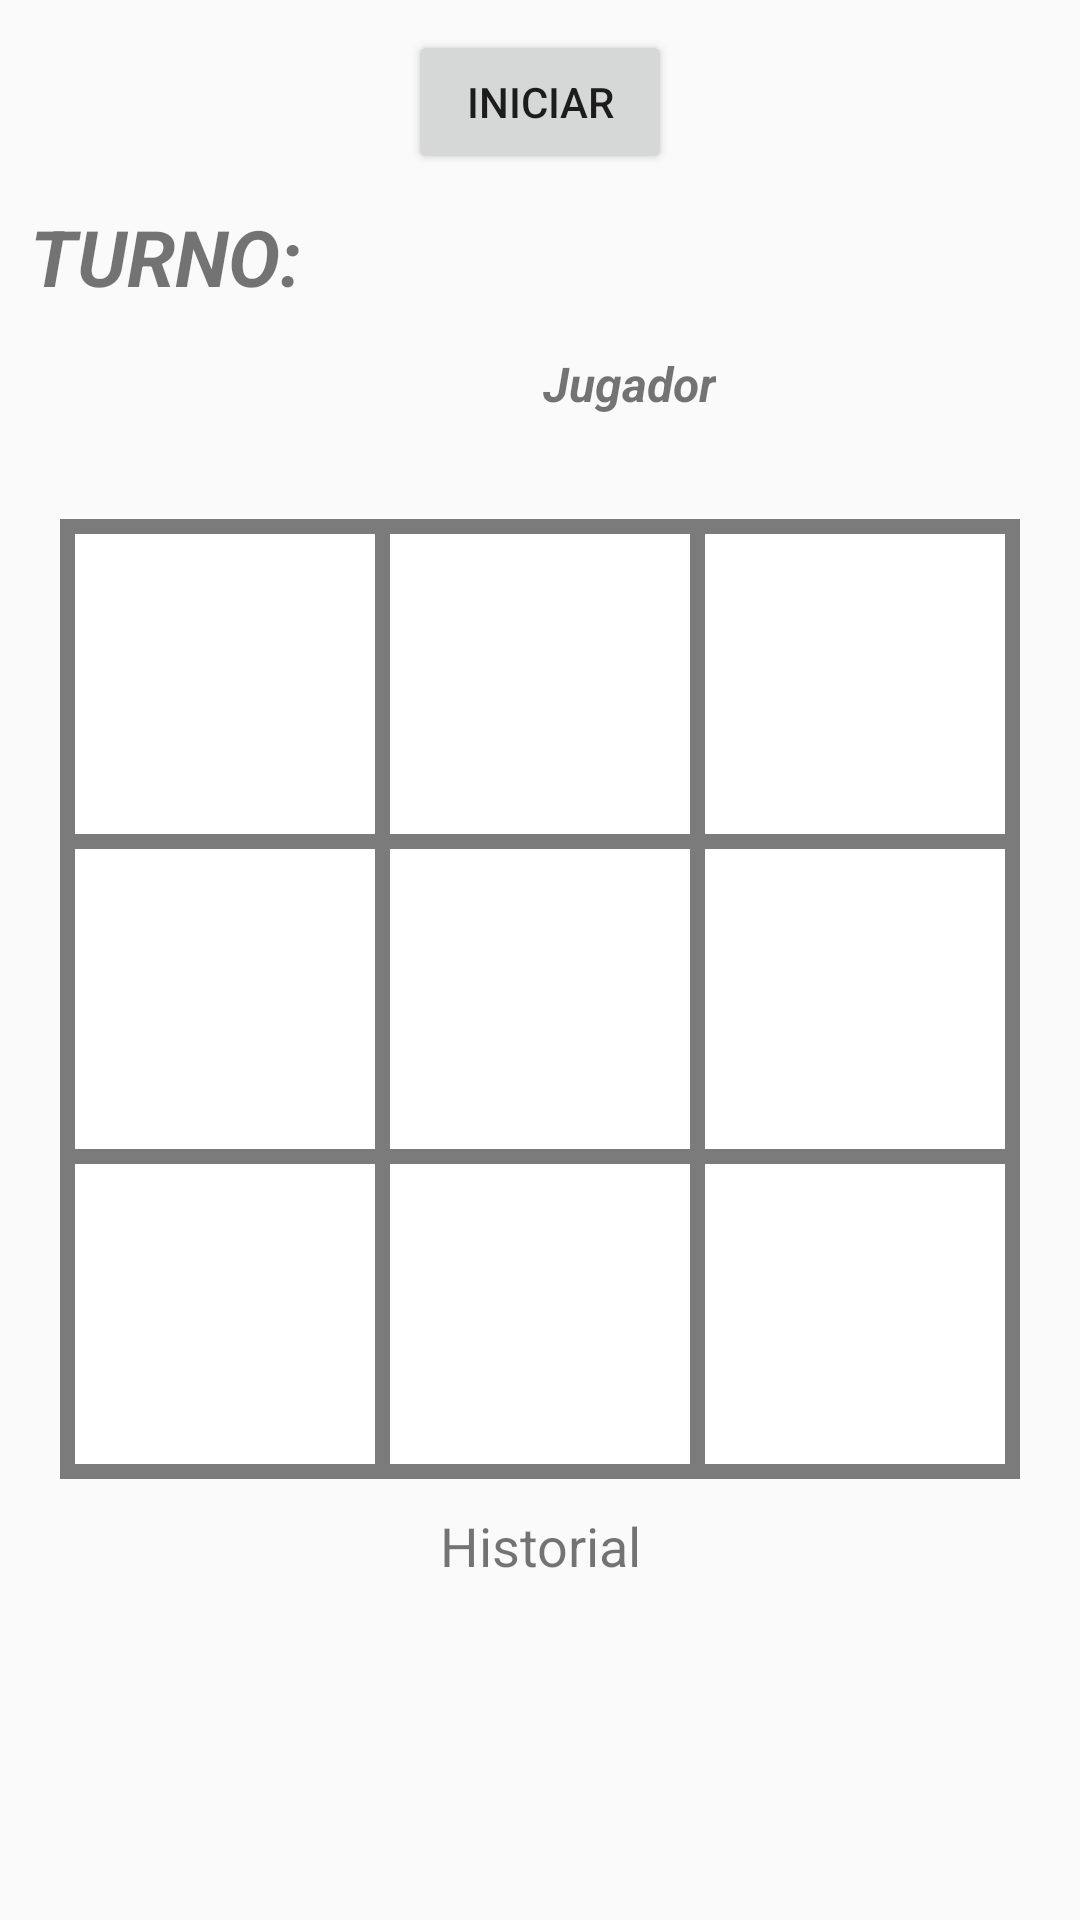

Android layout source for this screen:
<!-- AndroidManifest.xml: application theme Theme.Codigo1 -->
<!-- res/layout/activity_tic_tac_exp.xml -->
<?xml version="1.0" encoding="utf-8"?>
<LinearLayout xmlns:android="http://schemas.android.com/apk/res/android"
    xmlns:app="http://schemas.android.com/apk/res-auto"
    xmlns:tools="http://schemas.android.com/tools"
    android:layout_width="match_parent"
    android:layout_height="match_parent"
    android:orientation="vertical"
    tools:context=".TicTacToe">

    <Button
        android:id="@+id/btnIniciar"
        android:layout_width="wrap_content"
        android:layout_height="wrap_content"
        android:layout_gravity="center_horizontal"
        android:text="INICIAR"
        android:layout_marginTop="10dp"/>

    <TextView
        android:layout_width="wrap_content"
        android:layout_height="wrap_content"
        android:text="TURNO:"
        android:textStyle="bold|italic"
        android:textSize="26sp"
        android:layout_marginLeft="10dp"
        android:layout_marginTop="10dp"/>

    <LinearLayout
        android:layout_width="match_parent"
        android:layout_height="wrap_content"
        android:orientation="horizontal"
        android:gravity="center">

        <ImageView
            android:id="@+id/imgJugador"
            android:layout_width="50dp"
            android:layout_height="50dp"
            app:srcCompat="@mipmap/ic_launcher" />

        <TextView
            android:id="@+id/txtJugador"
            android:layout_width="wrap_content"
            android:layout_height="wrap_content"
            android:text="Jugador"
            android:layout_marginLeft="10dp"
            android:textStyle="bold|italic"
            android:textSize="16sp"/>
    </LinearLayout>

    <LinearLayout
        android:layout_width="wrap_content"
        android:layout_height="wrap_content"
        android:layout_gravity="center_horizontal"
        android:layout_marginTop="20dp"

        android:background="#7B7B7B"
        android:orientation="vertical"
        android:padding="5dp">

        <LinearLayout
            android:layout_width="match_parent"
            android:layout_height="wrap_content"
            android:layout_marginBottom="5dp"
            android:gravity="center"
            android:orientation="horizontal">

            <ImageView
                android:id="@+id/img1"
                android:layout_width="100dp"
                android:layout_height="100dp"
                android:scaleType="fitXY"
                android:background="@color/white"
                android:tag="null"/>

            <ImageView
                android:id="@+id/img2"
                android:layout_width="100dp"
                android:layout_height="100dp"
                android:layout_marginLeft="5dp"
                android:layout_marginRight="5dp"
                android:scaleType="fitXY"
                android:background="@color/white"/>

            <ImageView
                android:id="@+id/img3"
                android:layout_width="100dp"
                android:layout_height="100dp"
                android:scaleType="fitXY"
                android:background="@color/white" />
        </LinearLayout>

        <LinearLayout
            android:layout_width="match_parent"
            android:layout_height="wrap_content"
            android:layout_marginBottom="5dp"
            android:gravity="center"
            android:orientation="horizontal">

            <ImageView
                android:id="@+id/img4"
                android:layout_width="100dp"
                android:layout_height="100dp"
                android:scaleType="fitXY"
                android:background="@color/white"/>

            <ImageView
                android:id="@+id/img5"
                android:layout_width="100dp"
                android:layout_height="100dp"
                android:layout_marginLeft="5dp"
                android:layout_marginRight="5dp"
                android:scaleType="fitXY"
                android:background="@color/white"/>

            <ImageView
                android:id="@+id/img6"
                android:layout_width="100dp"
                android:layout_height="100dp"
                android:scaleType="fitXY"
                android:background="@color/white"/>
        </LinearLayout>

        <LinearLayout
            android:layout_width="match_parent"
            android:layout_height="wrap_content"
            android:gravity="center"
            android:orientation="horizontal">

            <ImageView
                android:id="@+id/img7"
                android:layout_width="100dp"
                android:layout_height="100dp"
                android:scaleType="fitXY"
                android:background="@color/white"/>

            <ImageView
                android:id="@+id/img8"
                android:layout_width="100dp"
                android:layout_height="100dp"
                android:layout_marginLeft="5dp"
                android:layout_marginRight="5dp"
                android:scaleType="fitXY"
                android:background="@color/white"/>

            <ImageView
                android:id="@+id/img9"
                android:layout_width="100dp"
                android:layout_height="100dp"
                android:scaleType="fitXY"
                android:background="@color/white"/>
        </LinearLayout>

    </LinearLayout>

    <TextView
        android:layout_width="match_parent"
        android:layout_height="wrap_content"
        android:gravity="center"
        android:text="Historial"
        android:textSize="18sp"
        android:layout_marginTop="10dp"
        app:fontFamily="@font/lilitaoneregular" />
    <ScrollView
        android:layout_width="match_parent"
        android:layout_height="wrap_content">

        <LinearLayout
            android:id="@+id/llhistorial"
            android:layout_width="match_parent"
            android:layout_height="wrap_content"
            android:orientation="vertical" />
    </ScrollView>

</LinearLayout>
<!-- resources referenced by this layout -->
<resources>
  <style name="Theme.Codigo1" parent="@style/Theme.AppCompat.Light.NoActionBar">
  
          <item name="android:windowFullscreen">true</item>
          
          <item name="colorPrimary">@color/purple_500</item>
          <item name="colorPrimaryVariant">@color/purple_700</item>
          <item name="colorOnPrimary">@color/white</item>
          
          <item name="colorSecondary">@color/teal_200</item>
          <item name="colorSecondaryVariant">@color/teal_700</item>
          <item name="colorOnSecondary">@color/black</item>
          
          <item name="android:statusBarColor" tools:targetApi="l">?attr/colorPrimaryVariant</item>
          
      </style>
  <!-- not gathered from this repository: default colours our renderer supplied (Android Studio template values) -->
  <color name="purple_500">#FF6200EE</color>
  <color name="purple_700">#FF3700B3</color>
  <color name="teal_200">#FF03DAC5</color>
  <color name="teal_700">#FF018786</color>
  <color name="black">#FF000000</color>
  <color name="white">#FFFFFFFF</color>
</resources>
